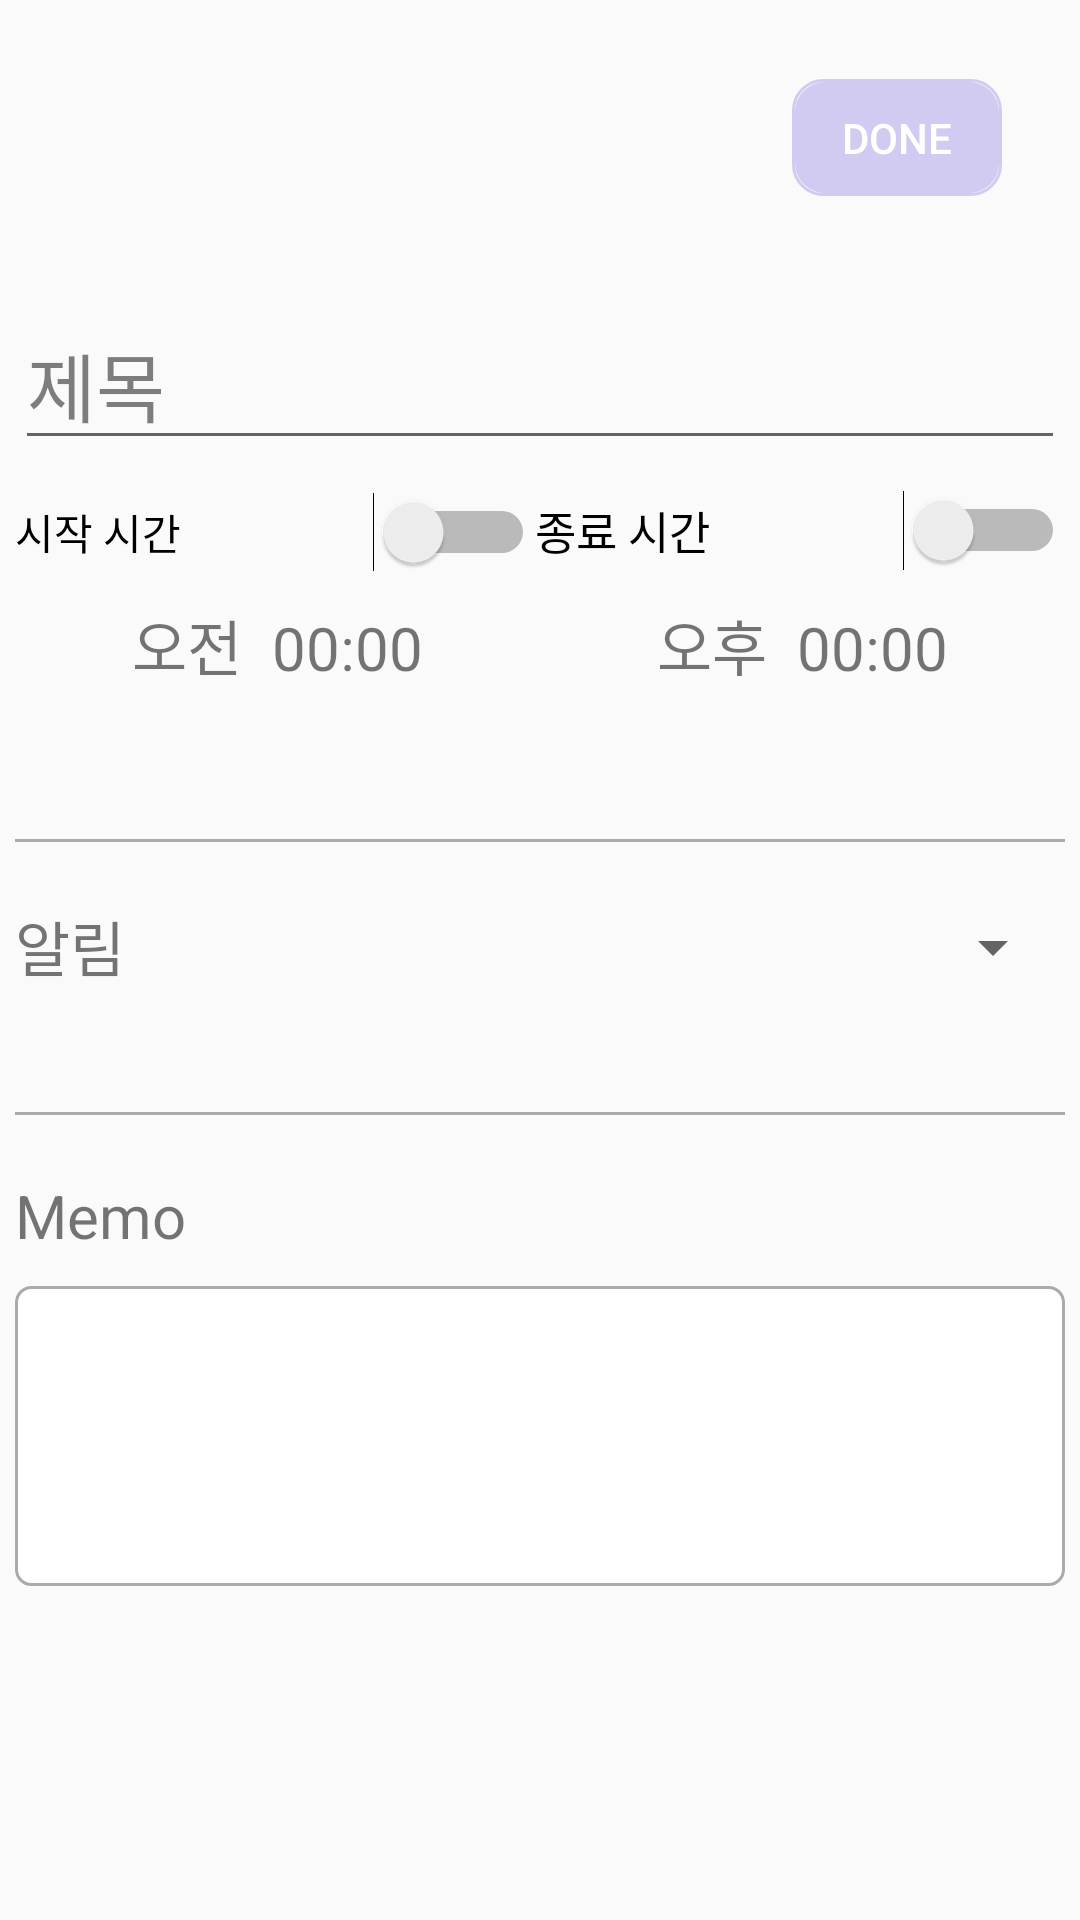

The Android layout XML behind this screen, and the referenced resources:
<!-- AndroidManifest.xml: application theme Theme.Dot -->
<!-- res/layout/activity_add_todo.xml -->
<?xml version="1.0" encoding="utf-8"?>
<androidx.constraintlayout.widget.ConstraintLayout xmlns:android="http://schemas.android.com/apk/res/android"
    xmlns:app="http://schemas.android.com/apk/res-auto"
    xmlns:tools="http://schemas.android.com/tools"
    android:layout_width="match_parent"
    android:layout_height="match_parent"
    tools:context=".presentation.todo.AddTodoActivity">

    <ImageView
        android:id="@+id/back_button"
        android:layout_width="27dp"
        android:layout_height="39dp"
        app:layout_constraintBottom_toBottomOf="parent"
        app:layout_constraintEnd_toEndOf="parent"
        app:layout_constraintStart_toStartOf="parent"
        app:layout_constraintTop_toTopOf="parent"
        app:layout_constraintVertical_bias="0.044"
        android:layout_marginLeft="30dp"
        app:layout_constraintHorizontal_bias="0.0"
        app:srcCompat="@drawable/baseline_arrow_back" />

    <Button
        android:id="@+id/btn_done"
        android:layout_width="70dp"
        android:layout_height="39dp"
        android:background="@drawable/fill_border"
        android:text="Done"
        android:textColor="@color/white"
        app:layout_constraintBottom_toBottomOf="parent"
        app:layout_constraintEnd_toEndOf="parent"
        app:layout_constraintHorizontal_bias="0.889"
        app:layout_constraintStart_toEndOf="@+id/back_button"
        app:layout_constraintTop_toTopOf="parent"
        app:layout_constraintVertical_bias="0.044" />

    <ScrollView
        android:layout_width="350dp"
        android:layout_height="550dp"
        android:fillViewport="true"
        android:scrollbars="vertical"
        android:layout_marginTop="100dp"
        app:layout_constraintBottom_toBottomOf="parent"
        app:layout_constraintEnd_toEndOf="parent"
        app:layout_constraintStart_toStartOf="parent"
        app:layout_constraintTop_toTopOf="parent"
        app:layout_constraintHorizontal_bias="0.5"
        app:layout_constraintVertical_bias="0.0" >

        <LinearLayout
            android:layout_width="match_parent"
            android:layout_height="match_parent"
            android:orientation="vertical"
            app:layout_constraintBottom_toBottomOf="parent"
            app:layout_constraintEnd_toEndOf="parent"
            app:layout_constraintStart_toStartOf="parent"
            app:layout_constraintTop_toTopOf="parent" >

            <EditText
                android:id="@+id/editTodoName"
                android:layout_width="350dp"
                android:layout_height="wrap_content"
                android:layout_gravity="center"
                android:ems="10"
                android:hint="제목"
                android:inputType="textMultiLine"
                android:scrollHorizontally="false"
                android:textColorHint="#80000000"
                android:textSize="25dp"
                app:layout_constraintBottom_toBottomOf="parent"
                app:layout_constraintEnd_toEndOf="parent"
                app:layout_constraintStart_toStartOf="parent"
                app:layout_constraintTop_toTopOf="parent" />

            <LinearLayout
                android:layout_width="match_parent"
                android:layout_height="wrap_content"
                android:orientation="horizontal">

                <Switch
                    android:id="@+id/startSwitch"
                    android:layout_width="wrap_content"
                    android:layout_height="wrap_content"
                    android:layout_marginTop="10dp"
                    android:layout_weight="1"
                    android:text="시작 시간" />

                <Switch
                    android:id="@+id/endSwitch"
                    android:layout_width="wrap_content"
                    android:layout_height="wrap_content"
                    android:layout_marginTop="10dp"
                    android:layout_weight="1"
                    android:text="종료 시간"
                    android:textSize="15dp" />
            </LinearLayout>

            <LinearLayout
                android:layout_width="match_parent"
                android:layout_height="wrap_content"
                android:orientation="horizontal"
                android:layout_marginTop="10dp">

                <TextView
                    android:id="@+id/startTime"
                    android:layout_width="match_parent"
                    android:layout_height="match_parent"
                    android:layout_weight="1"
                    android:text="오전  00:00"
                    android:textSize="20dp"
                    android:gravity="center" />

                <TextView
                    android:id="@+id/endTime"
                    android:layout_width="match_parent"
                    android:layout_height="match_parent"
                    android:layout_weight="1"
                    android:text="오후  00:00"
                    android:textSize="20dp"
                    android:gravity="center" />

            </LinearLayout>

            <LinearLayout
                android:id="@+id/TimeContainer"
                android:layout_width="match_parent"
                android:layout_height="wrap_content"
                android:layout_marginTop="10dp"
                android:orientation="vertical" />

            <View
                android:id="@+id/line1"
                android:layout_width="350dp"
                android:layout_height="1dp"
                android:layout_gravity="center"
                android:layout_marginTop="40dp"
                android:background="@android:color/darker_gray" />


            <LinearLayout
                android:layout_width="match_parent"
                android:layout_height="wrap_content"
                android:orientation="horizontal">

                <TextView
                    android:id="@+id/textAlarm"
                    android:layout_width="match_parent"
                    android:layout_height="wrap_content"
                    android:layout_marginTop="20dp"
                    android:layout_weight="1"
                    android:text="알림"
                    android:textSize="20dp" />

                <Spinner
                    android:id="@+id/Alarm"
                    android:layout_width="match_parent"
                    android:layout_height="30dp"
                    android:layout_marginTop="20dp"
                    android:layout_weight="1" />
            </LinearLayout>

            <View
                android:id="@+id/line2"
                android:layout_width="350dp"
                android:layout_height="1dp"
                android:layout_gravity="center"
                android:layout_marginTop="40dp"
                android:background="@android:color/darker_gray" />

            <TextView
                android:id="@+id/textMemo"
                android:layout_width="match_parent"
                android:layout_height="wrap_content"
                android:layout_marginTop="20dp"
                android:text="Memo"
                android:textSize="20dp" />

            <EditText
                android:id="@+id/editTextTextPersonName"
                android:layout_width="match_parent"
                android:layout_height="100dp"
                android:layout_marginTop="10dp"
                android:background="@drawable/memo_border"
                android:ems="10" />

        </LinearLayout>

    </ScrollView>

</androidx.constraintlayout.widget.ConstraintLayout>
<!-- resources referenced by this layout -->
<resources>
  <color name="white">#FFFFFFFF</color>
  <!-- drawable fill_border (drawable) -->
  <?xml version="1.0" encoding="utf-8"?>
  <layer-list xmlns:android="http://schemas.android.com/apk/res/android">
      <item>
          <shape android:shape="rectangle">
              <stroke android:width = "1dp" android:color = "#D1CAF1"/>
              <corners
                  android:bottomRightRadius="10dp"
                  android:bottomLeftRadius="10dp"
                  android:topLeftRadius="10dp"
                  android:topRightRadius="10dp"/>
          </shape>
      </item>
  
      <item
          android:bottom="1dp"
          android:left="1dp"
          android:right="1dp"
          android:top="1dp">
          <shape android:shape="rectangle">
              <solid android:color="#D1CAF1"/>
              <corners
                  android:bottomRightRadius="10dp"
                  android:bottomLeftRadius="10dp"
                  android:topLeftRadius="10dp"
                  android:topRightRadius="10dp"/>
          </shape>
      </item>
  </layer-list>
  <!-- drawable memo_border (drawable) -->
  <?xml version="1.0" encoding="utf-8"?>
  <shape xmlns:android="http://schemas.android.com/apk/res/android">
      
      <solid android:color="@android:color/white" />
  
      
      <padding
          android:bottom="-1dp"
          android:right="-1dp"
          android:left="-1dp"/>
  
      
      <stroke
          android:width="1dp"
          android:color="@android:color/darker_gray" />
  
      <corners
          android:bottomRightRadius="5dp"
          android:bottomLeftRadius="5dp"
          android:topLeftRadius="5dp"
          android:topRightRadius="5dp"/>
  </shape>
  <style name="Theme.Dot" parent="Theme.AppCompat.DayNight.DarkActionBar">
          <item name="windowNoTitle">true</item>
          
          <item name="colorPrimary">@color/purple_500</item>
          <item name="colorPrimaryVariant">@color/black</item>
          <item name="colorOnPrimary">@color/white</item>
          
          <item name="colorSecondary">@color/teal_200</item>
          <item name="colorSecondaryVariant">@color/teal_700</item>
          <item name="colorOnSecondary">@color/black</item>
          
          <item name="android:statusBarColor">?attr/colorPrimaryVariant</item>
          
      </style>
  <color name="purple_500">#FF6200EE</color>
  <color name="black">#FF000000</color>
  <color name="teal_200">#FF03DAC5</color>
  <color name="teal_700">#FF018786</color>
</resources>
